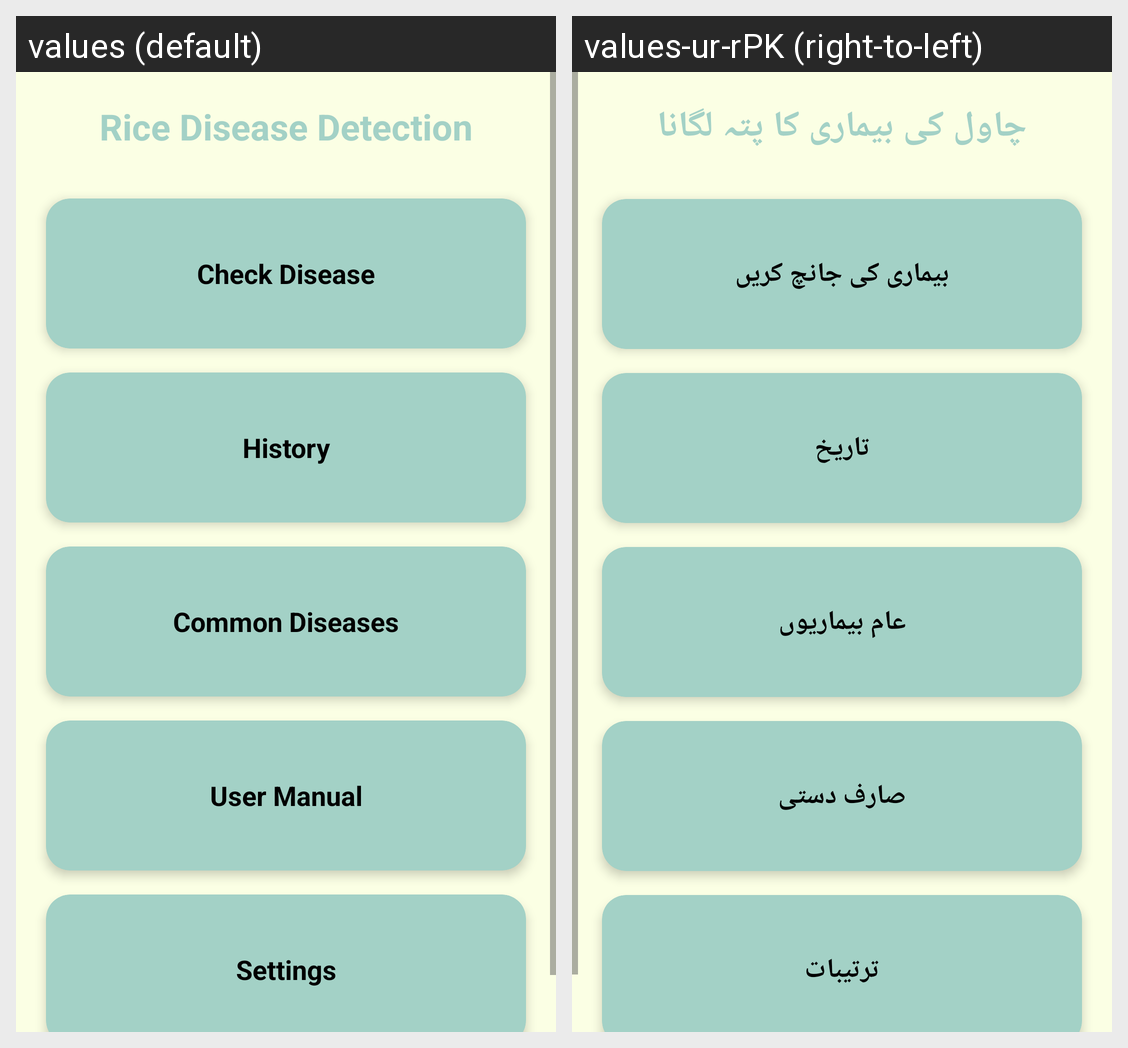

Strings drawn on this Android screen and how each of the app's shown locales translates them:
Android screen res/layout/activity_main.xml rendered under 2 locales, left to right: values (default), values-ur-rPK (right-to-left). Device: Nexus 5 (rendered at 1080×1920; each locale shown at half size, 540×960, under a caption strip naming it); theme Theme.RiceDiseaseDetection.
Strings drawn on this screen, with the default value and each locale's value (text and hints the layout hard-codes, and strings that could not be matched under every locale, appear in the picture but are not listed):

name
  values: Rice Disease Detection
  values-ur-rPK: چاول کی بیماری کا پتہ لگانا

title_check_disease
  values: Check Disease
  values-ur-rPK: بیماری کی جانچ کریں

title_history
  values: History
  values-ur-rPK: تاریخ

title_common_diseases
  values: Common Diseases
  values-ur-rPK: عام بیماریوں

title_user_manual
  values: User Manual
  values-ur-rPK: صارف دستی

title_settings
  values: Settings
  values-ur-rPK: ترتیبات
